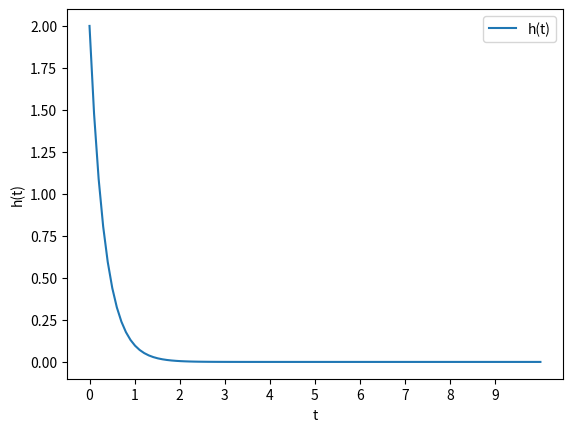

Python code for this plot:
import numpy as np
import matplotlib.pyplot as plt
import math

def h(t):
    return 2*(np.exp(-3*t))

t = np.linspace(0,10,100)

plt.plot(t,h(t),label='h(t)')

plt.xlabel('t')
plt.ylabel('h(t)')
plt.xticks(np.arange(0,10,1))
#plt.title('Plot of h(t)')

plt.legend(loc='upper right')
plt.show()
